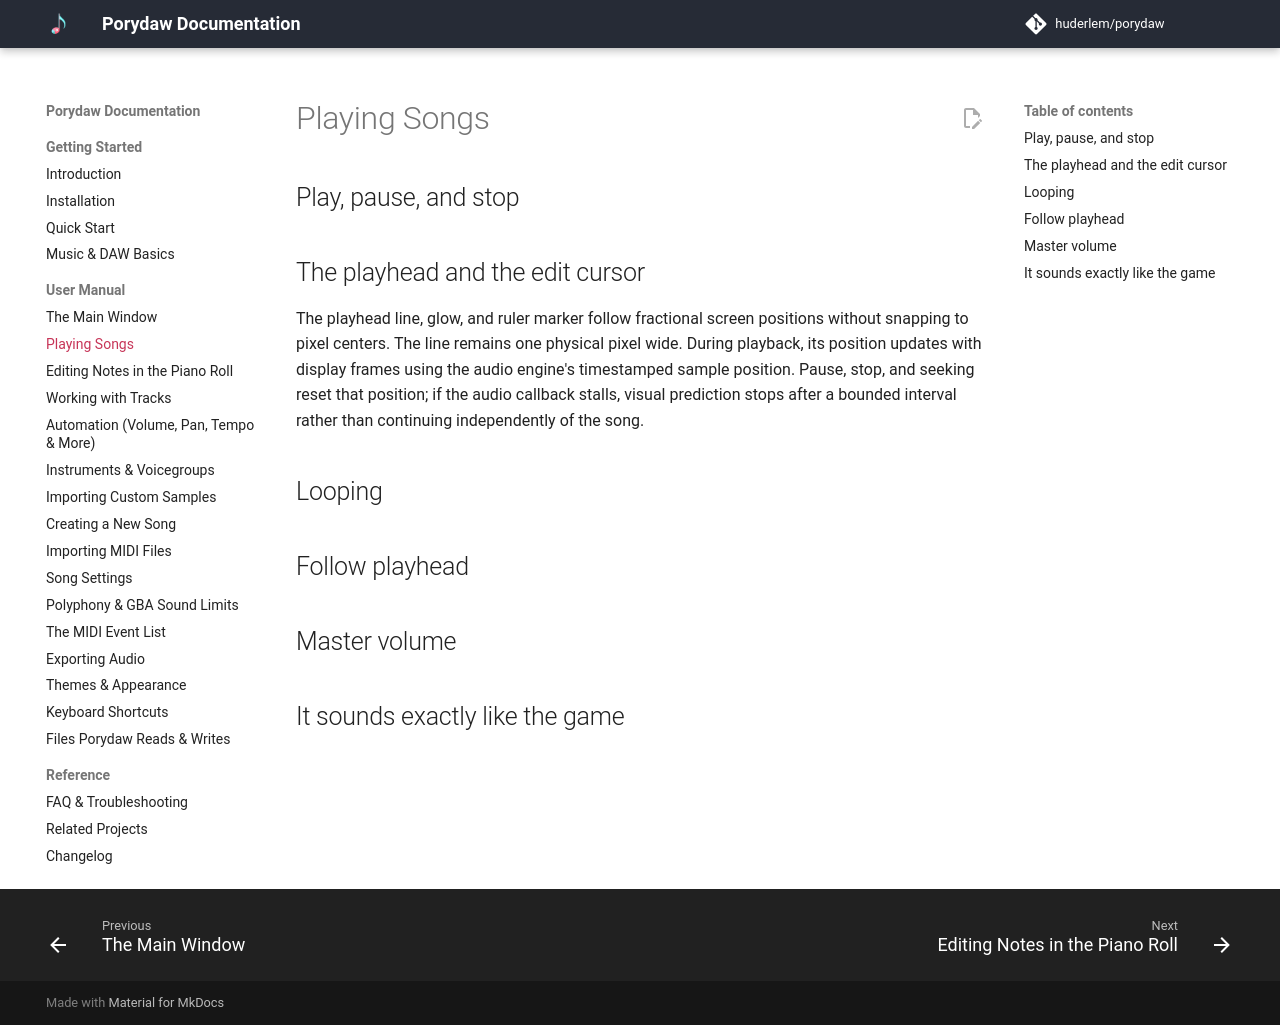

repository: Sp3cker/porydaw · page: manual/playback/index.html · generator: mkdocs

# Playing Songs

## Play, pause, and stop

<!-- TODO: Transport buttons + Space; difference between pause and stop;
where playback starts (edit cursor). -->

## The playhead and the edit cursor

The playhead line, glow, and ruler marker follow fractional screen positions
without snapping to pixel centers. The line remains one physical pixel wide.
During playback, its position updates with display frames using the audio
engine's timestamped sample position. Pause, stop, and seeking reset that
position; if the audio callback stalls, visual prediction stops after a bounded
interval rather than continuing independently of the song.

<!-- TODO: Two cursors, why: playhead = where audio is, edit cursor = where
you're working / where paste lands / where playback starts. Clicking the
timeline vs. clicking the roll. -->

## Looping

<!-- TODO: The loop toggle; the song's own loop region ([ / ] markers) and
how GBA songs loop forever in-game; seamless loop audition. -->

## Follow playhead

<!-- TODO: The transport toggle (also View menu): on = the view scrolls with
playback; off = the camera stays put. Persisted. -->

## Master volume

<!-- TODO: The transport slider — listening volume only, never saved into
the song. Contrast with track volume and the song's master volume setting
in [Song Settings](song-settings.md). -->

## It sounds exactly like the game

<!-- TODO: Short explainer that playback runs the real m4a engine with the
project's own settings — reverb, polyphony limit, sample rate. If something
sounds "wrong", it will sound wrong in-game too, and that's the feature.
Link to [Polyphony](polyphony.md). -->
